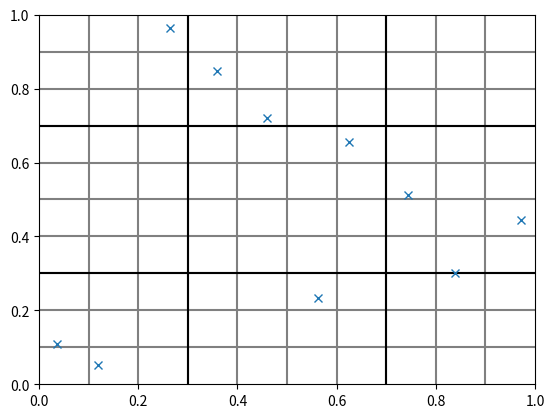

Recreate this plot in Python.
import math
import itertools
import random
random.seed(4)

class Sampler:
    @classmethod
    def rand(cls):
        return random.random()

    @classmethod
    def get_orthogonal_samples(cls, Da, Dd, N):
        ''' Da is dimension of true analog space
            Dd is dimension of digital with analog intent
            N is the requensted number of samples

            Performs Latin Hypercube Sampling on all ports, 
            and also orthogonal smapling on the true analog subset '''

        points = []
        points_digital = []

        # untaken rows and columns for LHS
        D = Da + (1 if Dd>0 else 0)
        available = [set(range(N)) for d in range(D)]
        digital_dim = Da if Dd>0 else None

        # choose a point on [0,1) while respecting and updating available
        def choose_without_regions(dim):
            choice = int(cls.rand() * len(available[dim]))
            row = list(available[dim])[choice]
            available[dim].remove(row)
            p = (row + cls.rand())/N
            return p

        def choose_thermometer(row):
            eps = 1e-8
            # because we want to round equally on either side
            # of the center, we stretch by (1+eps) to avoid
            # things coinciding exactly
            # therm = int((row+.5)/N * (Dd+1))
            num_ones = int((((row + .5) / N - .5) * (1 + eps) + 0.5) * (Dd + 1))
            ones = random.sample(range(Dd), num_ones)
            dig = [1 if i in ones else 0 for i in range(Dd)]
            return dig

        # now break the analog space in to regions
        # each analog dimension is broken into rpd spaces
        # stands for "regions per (true analog) dimension"
        # All digital dimensions together make up one analog dimension
        rpd = 0 if D == 0 else int(math.pow(N, 1/D))

        # equivalent to Da nested for loops
        for region_coords in itertools.product(range(rpd), repeat=D): # rpd^D <= N
            # choose a random point within the region
            point = []
            for dim, rc in enumerate(region_coords): # D
                # what sections of this region are still available?
                avail = []
                length = 0
                # start and end of this region in this dimension, entire dim is [0,1)
                start = rc / rpd
                end = (rc+1)/ rpd
                # snap region divisions to nearest row division
                # Be careful! I thought this wan't necessary, but in some cases the greedy
                # approach doesn't find a solution if you don't do this
                start = round(start*N)/N
                end = round(end*N)/N
                # loop through every row overlapping this region
                for row in range(math.floor(start*N), math.ceil(end*N)): # N/rpd <= N
                    if row in available[dim]:
                        #assert max(start, row/N) == row/N
                        #assert min(end, (row+1)/N) == (row+1)/N
                        segment = (max(start, row/N), min(end, (row+1)/N))
                        avail.append((row, segment))
                        length += segment[1] - segment[0]

                if avail == []:
                    print('\n'.join(str(x) for x in points)) 
                    print('avail', avail, length)
                    print(available[dim], start, end)
                    assert False, 'bug in sampler.py'

                # true analog
                rand_in_avail = cls.rand() * length
                for row, segment in avail:
                    l = segment[1] - segment[0]
                    if rand_in_avail < l:
                        # rand_in_avail falls in this segment
                        if dim == digital_dim:
                            dig = choose_thermometer(row)
                            points_digital.append(dig)
                        else:
                            point.append(segment[0] + rand_in_avail)
                            assert (row/N) <= point[-1] < ((row+1)/N), 'point not in row!' # noqa
                        available[dim].remove(row)
                        break
                    rand_in_avail -= l
                else:
                    # else after a for loop runs iff no break happened
                    assert False, 'rand_in_avail not within avail! bug in sampler.py' # noqa

            # now we can do the digital analog intent stuff without worrying about regions
            # We do this a little strangely to cater to thermometer coded stuff

            points.append(point)

        for _ in range(N - len(points)):
            point = []
            for dim in range(D):
                p = choose_without_regions(dim)
                if dim == digital_dim:
                    # go from point back to row
                    row = int(p*N)
                    dig = choose_thermometer(row)
                    points_digital.append(dig)
                else:
                    point.append(p)

            points.append(point)


        # now we do some special adjustment to the digital bits so that each
        # bit always has the same number of 0s and 1s
        errors = [sum(p[i] for p in points_digital)-N/2 for i in range(Dd)]

        # the general strategy is to swap elements within one point, so the bit
        # count of a point never changes but errors decrease
        def bit_perm():
            xs = list(range(Dd))
            random.shuffle(xs)
            return xs

        def get_swappable(i, over):
            # in point i, find a zero that could be a one or vice versa
            # return the j or None, and False iff this isn't necessary
            # the "necessary" thing is important when N is odd
            value_search = 1 if over else 0
            for j in bit_perm():
                if (((errors[j] > 0.75) if over else (errors[j] < -0.75))
                    and points_digital[i][j] == value_search):
                    return j, True
            for j in bit_perm():
                if (((errors[j] > 0.25) if over else (errors[j] < -0.25))
                    and points_digital[i][j] == value_search):
                    return j, False
            return None, False

        options = list(range(N))
        while len(options) > 0:
            opt_choice = random.randint(0, len(options)-1)
            i = options[opt_choice]

            over, over_necessary = get_swappable(i, True)
            under, under_necessary = get_swappable(i, False)

            if (over is None or under is None
                or (not (over_necessary or under_necessary))):
                # nothing useful at this i
                options.pop(opt_choice)
                continue

            # swap over and under
            points_digital[i][over] = 0
            points_digital[i][under] = 1
            errors[over] -= 1
            errors[under] += 1


        # pack analog and digital bits together
        if Dd != 0:
            points_combined = [a+d for a,d in zip(points, points_digital)]
        else:
            points_combined = points

        return points_combined

    def assert_lhs(samples):
        #visualize([s[0:2] for s in samples])
        # print('samples', samples)
        N = len(samples)
        for dim in range(len(samples[0])):
            for i in range(N):
                # must be at least one sample in this interval
                interval = (i/N, (i+1)/N)
                for j in range(N):
                    if interval[0] <= samples[j][dim] < interval[1]:
                        break
                else:
                    assert False, f'No sample in interval {interval} in dim {dim}'

    def assert_fifty_fifty(samples):
        for dim, bits in enumerate(zip(*samples)):
            zeros = len([bit for bit in bits if bit == 0])
            N = len(bits)
            assert abs(zeros - N/2) < 0.75, f'{zeros} out of {N} bits are 0 in dim {dim}'



def visualize(samples):

    #print('\n'.join(str(x) for x in samples))
    import matplotlib.pyplot as plt

    if len(samples[0]) == 3:
        from mpl_toolkits.mplot3d import Axes3D
        fig = plt.figure()
        ax = fig.add_subplot(111, projection='3d')
        reorg = list(zip(*samples))
        ax.scatter(reorg[0], reorg[1], reorg[2])
        plt.show()
        exit()



    N = len(samples)
    for i in range(N-1):
        z = (i+1)/N
        plt.plot([z, z], [0, 1], color='gray')
        plt.plot([0, 1], [z, z], color='gray')
    M = math.floor(math.pow(N, 1/len([s for s in samples[0] if type(s)==float])))
    for i in range(M-1):
        z = round((i+1)/M*N)/N
        plt.plot([z, z], [0, 1], color='black')
        plt.plot([0, 1], [z, z], color='black')

    reorg = list(zip(*samples))
    plt.plot(*reorg[:2],linestyle='None', marker = 'x')

    plt.xlim(0, 1)
    plt.ylim(0, 1)
    plt.show()


if __name__ == '__main__':
    '''
    for N in range(110, 100, -1):
        print(N)
        for i in range(1000):
            print(i)
            get_orthogonal_samples(2, 0, N)
    '''
    #visualize(get_orthogonal_samples(2, 1, 85))

    Da, Dd = 2, 12
    samples = Sampler.get_orthogonal_samples(Da, Dd, 10)

    reorg = list(zip(*samples))
    analog_samples = list(zip(*(reorg[:Da])))
    print(analog_samples)
    digital_samples = list(zip(*(reorg[Da:])))

    Sampler.assert_fifty_fifty(digital_samples)
    Sampler.assert_lhs(analog_samples)
    visualize(samples)
